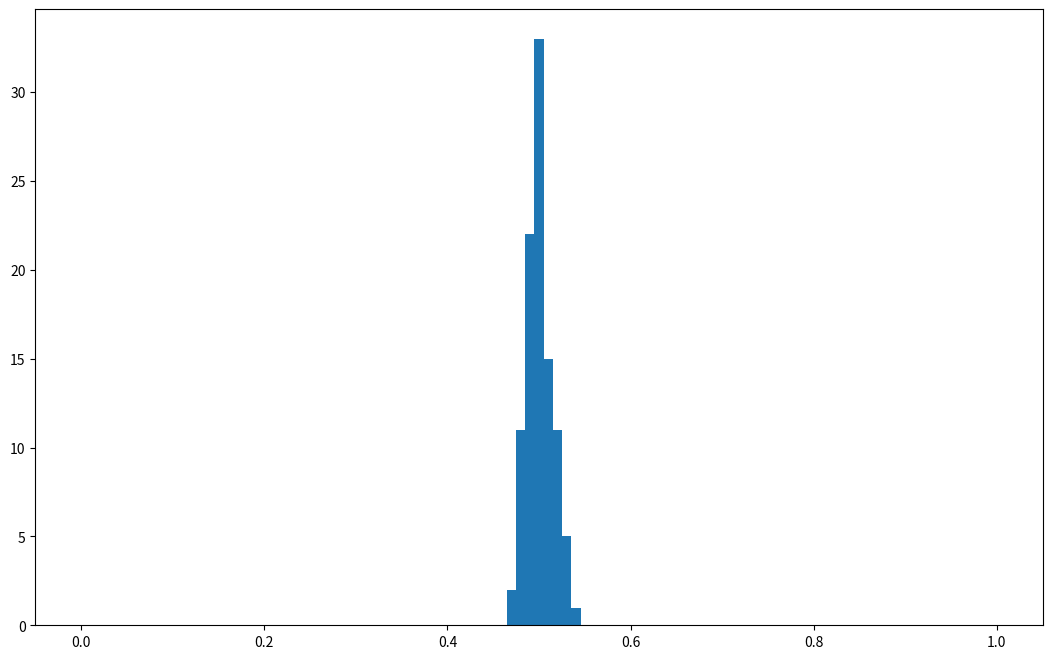
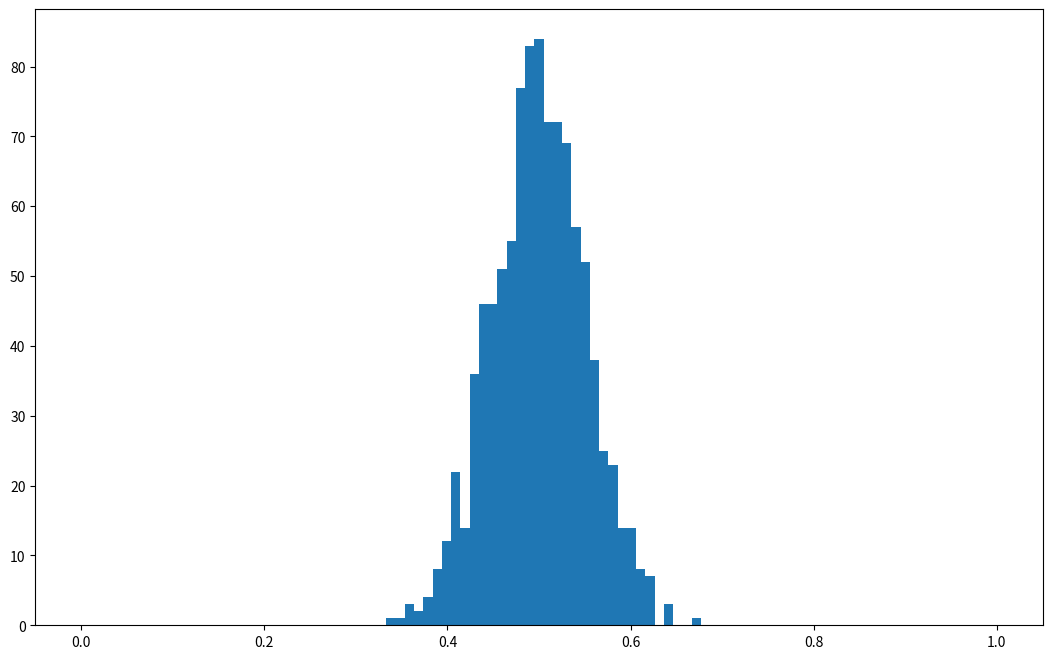
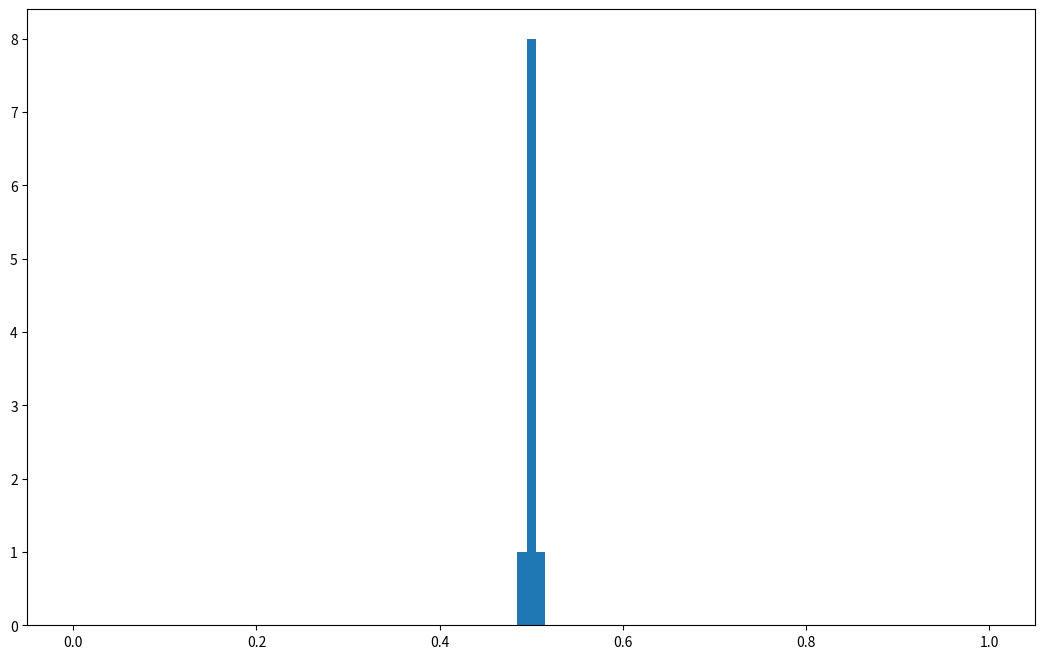
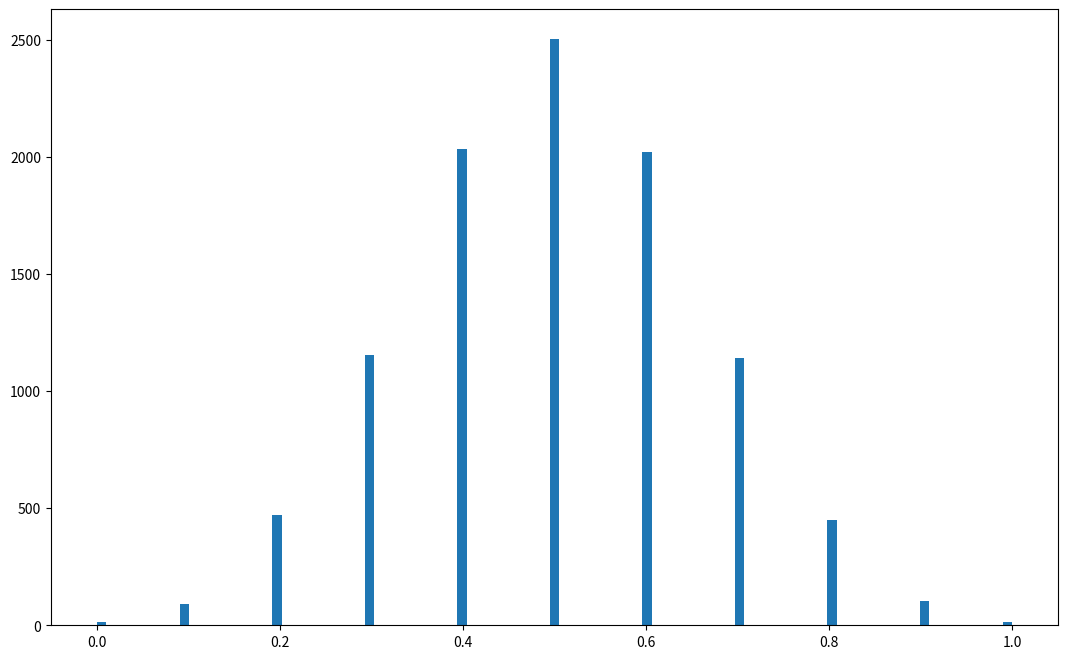
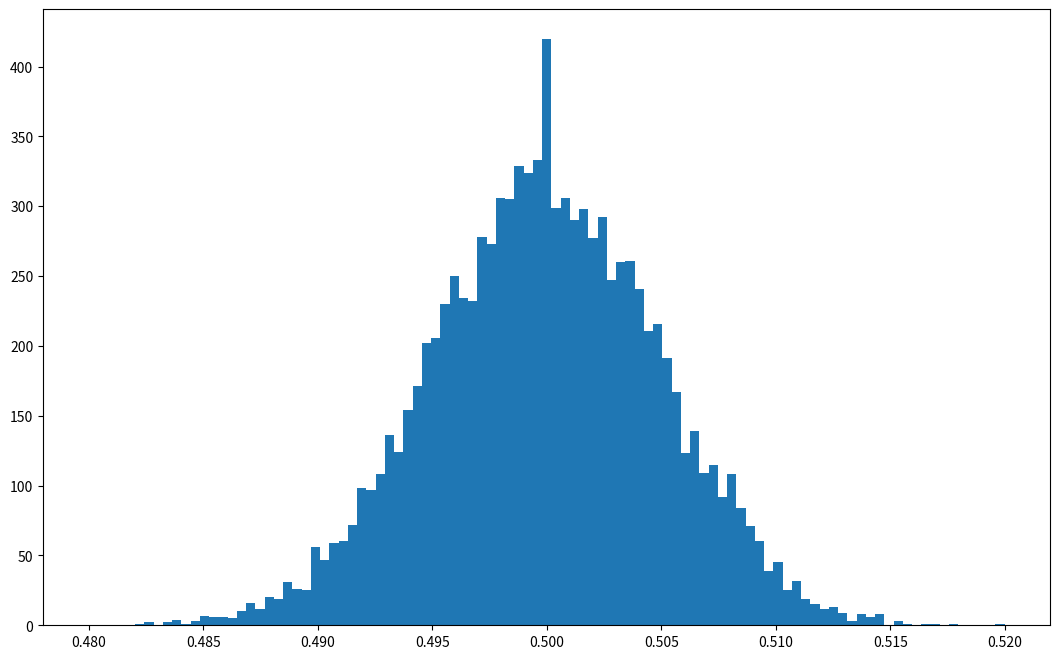
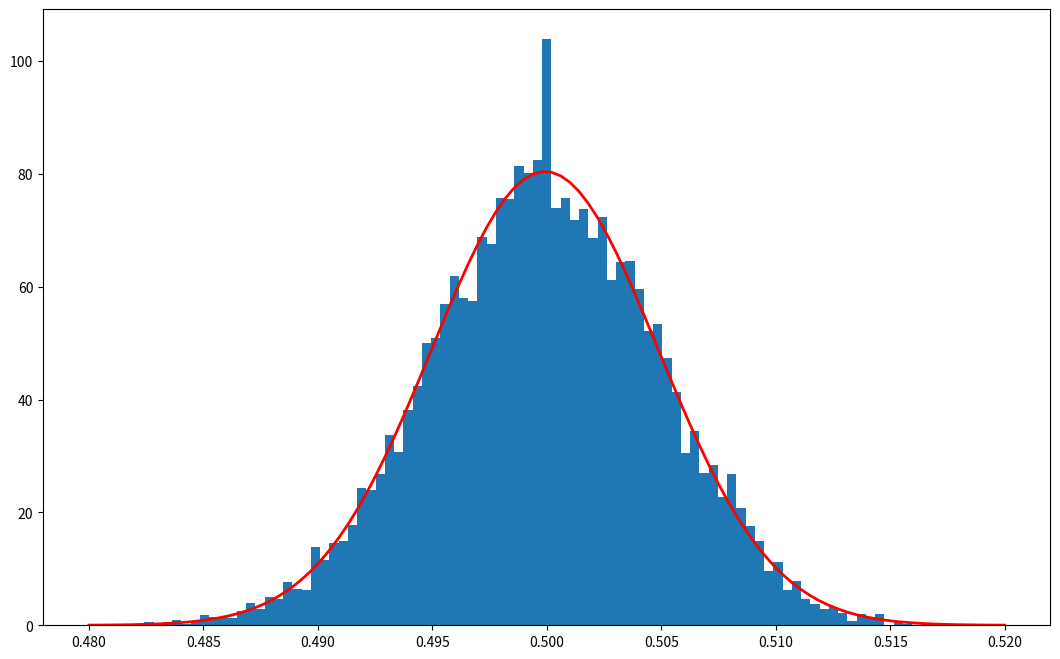
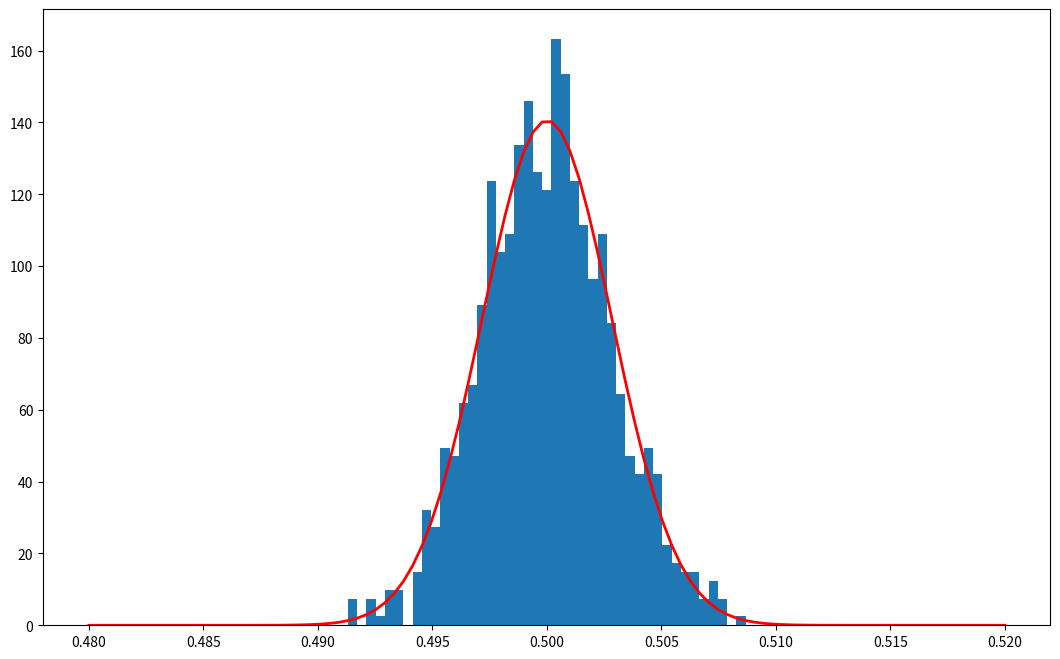
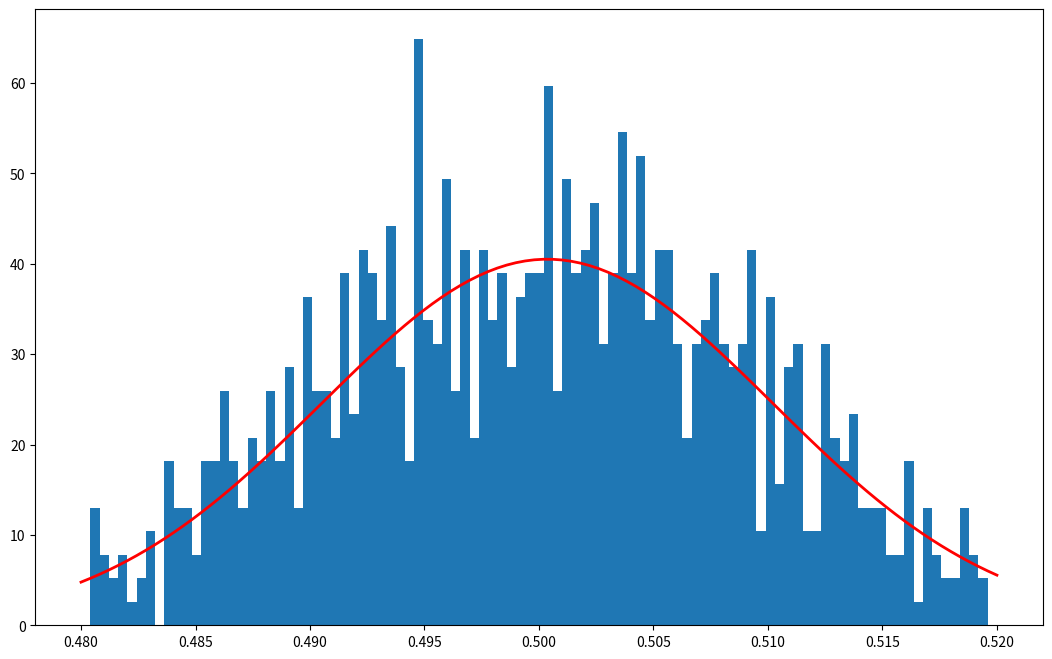

The matplotlib source for these figures, in order:
import numpy as np
np

np.random

help(np.random.randint)

np.random.randint(6, size=10)

np.random.randint(6, size=10)

np.random.seed(42)
np.random.randint(6, size=10)

np.random.seed(43)
np.random.randint(6, size=10)

np.random.seed(42)
np.random.randint(6, size=10)

np.random.seed(None)
np.random.randint(6, size=10)

result = np.random.randint(2, size=10)
print(result)

result.mean(), result.std(), result.var()

N = 1000
result = np.random.randint(2, size=N)
print('Mean ', result.mean(), ', std ', result.std())

N = 1000
N_trials = 100
result = np.random.randint(2, size=(N, N_trials))
print('Mean ', result.mean(axis=0), ', std ', result.mean(axis=0).std())

print('Grand average=', result.mean())

%matplotlib notebook
import matplotlib.pyplot as plt

N = 1000
N_trials = 100
result = np.random.randint(2, size=(N, N_trials))
print('Mean ', result.mean(axis=0), ', std ', result.mean(axis=0).std())
fig, ax = plt.subplots(figsize=(13, 8))
ax.hist(result.mean(axis=0), bins=np.linspace(0, 1, 100));

N = 100
N_trials = 1000
result = np.random.randint(2, size=(N, N_trials))
print('Mean ', result.mean(axis=0), ', std ', result.mean(axis=0).std())
fig, ax = plt.subplots(figsize=(13, 8))
ax.hist(result.mean(axis=0), bins=np.linspace(0, 1, 100));

N = 10000
N_trials = 10
result = np.random.randint(2, size=(N, N_trials))
print('Mean ', result.mean(axis=0), ', std ', result.mean(axis=0).std())
fig, ax = plt.subplots(figsize=(13, 8))
ax.hist(result.mean(axis=0), bins=np.linspace(0, 1, 100));

N = 10
N_trials = 10000
result = np.random.randint(2, size=(N, N_trials))
print('Mean ', result.mean(axis=0), ', std ', result.mean(axis=0).std())
fig, ax = plt.subplots(figsize=(13, 8))
ax.hist(result.mean(axis=0), bins=np.linspace(0, 1, 100));

N = 10000
N_trials = 10000
result = np.random.randint(2, size=(N, N_trials))
print('Mean ', result.mean(axis=0), ', std ', result.mean(axis=0).std())
fig, ax = plt.subplots(figsize=(13, 8))
ax.hist(result.mean(axis=0), bins=np.linspace(0.48, .52, 100));

mean  = result.mean(axis=0).mean()
std  = result.mean(axis=0).std()
bins = np.linspace(0.48, .52, 100)

fig, ax = plt.subplots(figsize=(13, 8))
ax.hist(result.mean(axis=0), bins=bins, density=True)
ax.plot(bins, 1 / np.sqrt(2*np.pi) / std * np.exp(-.5*(bins-mean)**2/std**2), 'r', lw=2 );

N = 10000
N_trials = 1000
result = np.random.rand(N, N_trials)
print(result)

mean  = result.mean(axis=0).mean()
std  = result.mean(axis=0).std()
bins = np.linspace(0.48, .52, 100)

fig, ax = plt.subplots(figsize=(13, 8))
ax.hist(result.mean(axis=0), bins=bins, density=True)
ax.plot(bins, 1 / np.sqrt(2*np.pi) / std * np.exp(-.5*(bins-mean)**2/std**2), 'r', lw=2 );

N = 10000
N_trials = 1000
result = np.random.randn(N, N_trials) + .5

mean  = result.mean(axis=0).mean()
std  = result.mean(axis=0).std()
bins = np.linspace(0.48, .52, 100)

fig, ax = plt.subplots(figsize=(13, 8))
ax.hist(result.mean(axis=0), bins=bins, density=True)
ax.plot(bins, 1 / np.sqrt(2*np.pi) / std * np.exp(-.5*(bins-mean)**2/std**2), 'r', lw=2 );